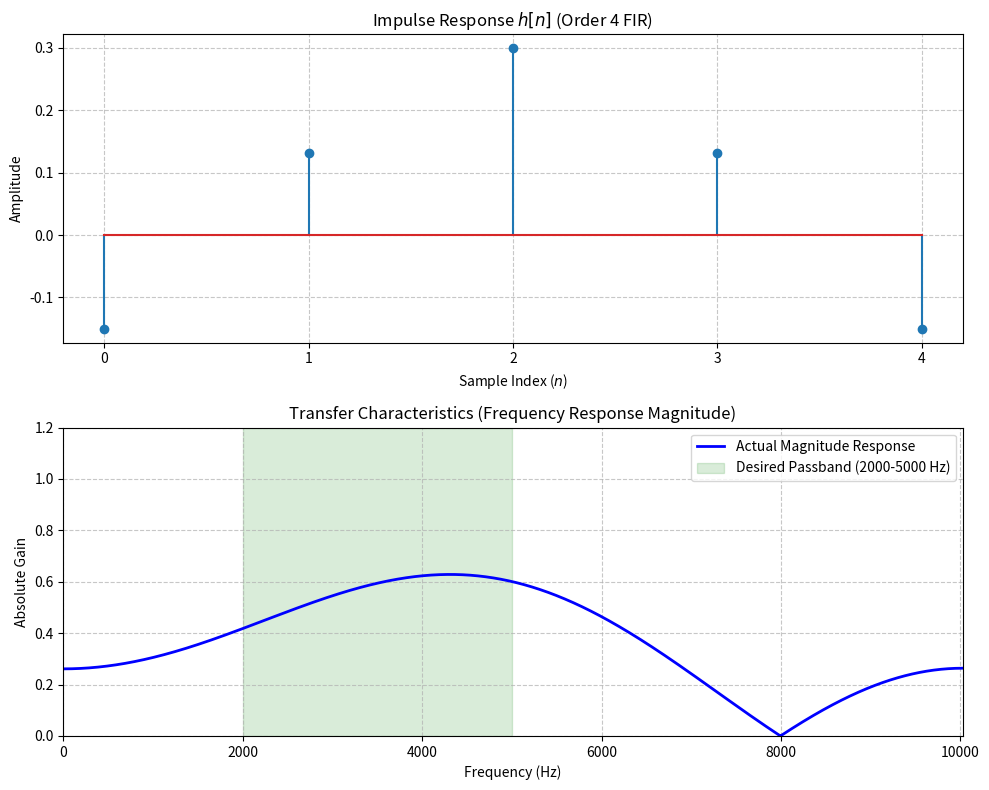

Here is the Python script that generated this plot:
import numpy as np
from scipy.io import wavfile
from scipy.signal import freqz
import matplotlib.pyplot as plt


def least_squares_bandpass(x, lowcut, highcut, fs=20050, order=4):
    """Designs an order-4 linear-phase FIR bandpass filter using the Least Squares

    method from scratch, and applies it to an input signal x.

    Parameters:
    -----------
    x       : np.ndarray, 1D input array (e.g., audio samples)
    lowcut  : float, lower edge of the passband in Hz
    highcut : float, upper edge of the passband in Hz
    fs      : float, sampling rate in Hz (default: 20050)
    order   : int, filter order (must be 4 for this specific specification)

    Returns:
    --------
    y       : np.ndarray, the filtered output signal
    h       : np.ndarray, the 5 computed filter coefficients
    """
    # 1. Input Validation
    if lowcut <= 0 or highcut >= fs / 2:
        raise ValueError(f"Cutoffs must satisfy: 0 < lowcut < highcut < {fs/2} Hz")
    if lowcut >= highcut:
        raise ValueError("lowcut must be strictly less than highcut")
    if order != 4:
        raise ValueError("This explicit structural setup is locked to order=4.")

    num_taps = order + 1  # Order 4 means 5 taps
    num_loops = (order // 2) + 1  # 3 unique coefficients due to symmetry

    # 2. Normalize cutoff frequencies to radians (0 to pi)
    omega_low = 2 * np.pi * lowcut / fs
    omega_high = 2 * np.pi * highcut / fs

    # 3. Create a dense frequency grid representing the spectrum
    num_points = 1000
    omega_grid = np.linspace(0, np.pi, num_points)

    # 4. Define the ideal desired brick-wall response D
    # 1 inside the passband, 0 everywhere else
    D = np.where((omega_grid >= omega_low) & (omega_grid <= omega_high), 1.0, 0.0)

    # 5. Construct the Design Matrix A
    # Each column represents a cosine basis function: cos(0*w), cos(1*w), cos(2*w)
    A = np.zeros((num_points, num_loops))
    for n in range(num_loops):
        A[:, n] = np.cos(n * omega_grid)

    # 6. Solve the Normal Equations: (A^T * A) * a = A^T * D
    # This solves the optimization problem: minimize ||A*a - D||^2
    ATA = A.T @ A
    ATD = A.T @ D
    a_coeffs = np.linalg.solve(ATA, ATD)

    # 7. Reconstruct the 5 symmetric FIR filter taps h[n] from the solved a_coeffs
    h = np.zeros(num_taps)
    center = order // 2  # index 2

    h[center] = a_coeffs[0]  # Center tap
    h[center - 1] = a_coeffs[1] / 2.0  # Tap 1
    h[center + 1] = a_coeffs[1] / 2.0  # Tap 3
    h[center - 2] = a_coeffs[2] / 2.0  # Tap 0
    h[center + 2] = a_coeffs[2] / 2.0  # Tap 4

    # 8. Filter Application (Direct-Form FIR Convolution Difference Equation)
    # y[n] = h[0]*x[n] + h[1]*x[n-1] + h[2]*x[n-2] + h[3]*x[n-3] + h[4]*x[n-4]
    # Implemented vectorially using pure NumPy array slicing shifts
    y = np.zeros_like(x, dtype=float)
    for k in range(num_taps):
        if k == 0:
            y += h[k] * x
        else:
            y[k:] += h[k] * x[:-k]

    return y, h


def save_audio(filename, signal_data, sampling_rate):
    # Normalize the signal to fit between -1.0 and 1.0 to prevent audio clipping
    max_val = np.max(np.abs(signal_data))
    if max_val > 0:
        normalized = signal_data / max_val
    else:
        normalized = signal_data

    # Convert to 16-bit PCM integers
    audio_int16 = (normalized * 32767).astype(np.int16)

    # Write out the WAV file
    wavfile.write(filename, sampling_rate, audio_int16)
    print(f"Saved: {filename}")


if __name__ == "__main__":
    # Generate a test audio signal at 20050 Hz sampling rate
    fs_rate = 20050
    t = np.linspace(0, 1.0, fs_rate, endpoint=False)

    # Mix three frequencies: 100 Hz (low), 1500 Hz (mid target), 8000 Hz (high noise)
    signal_low = np.sin(2 * np.pi * 100 * t)
    signal_mid = np.sin(2 * np.pi * 1500 * t)
    signal_high = np.sin(2 * np.pi * 8000 * t)
    input_signal = signal_low + signal_mid + signal_high

    # Apply our custom Least Squares Filter from scratch
    # Passband setup to isolate the 1500 Hz target signal
    filtered_signal, computed_taps = least_squares_bandpass(
        x=input_signal, lowcut=1000, highcut=2000, fs=fs_rate, order=4
    )

    print("Computed 5-tap Filter Coefficients:")
    print(computed_taps)
    print("\nFiltered Output Shape matches Input:", filtered_signal.shape)
    save_audio("before_filter.wav", input_signal, fs_rate)
    save_audio("after_filter.wav", filtered_signal, fs_rate)

    # Plotting the impulse response and magnitude response
    fs = 20050
    lowcut = 2000
    highcut = 5000

    # Extract filter coefficients using a dummy input signal
    _, h = least_squares_bandpass(np.zeros(10), lowcut, highcut, fs=fs)

    # Create the figure
    fig, (ax1, ax2) = plt.subplots(2, 1, figsize=(10, 8))

    # 1. Plot Impulse Response
    ax1.stem(range(len(h)), h, basefmt="C3-")
    ax1.set_title("Impulse Response $h[n]$ (Order 4 FIR)")
    ax1.set_xlabel("Sample Index ($n$)")
    ax1.set_ylabel("Amplitude")
    ax1.set_xticks(range(5))
    ax1.grid(True, linestyle="--", alpha=0.7)

    # 2. Compute and Plot Transfer Characteristics
    frequencies, response = freqz(h, worN=2000, fs=fs)

    ax2.plot(
        frequencies,
        np.abs(response),
        "b-",
        linewidth=2,
        label="Actual Magnitude Response",
    )
    ax2.axvspan(
        lowcut,
        highcut,
        color="green",
        alpha=0.15,
        label=f"Desired Passband ({lowcut}-{highcut} Hz)",
    )
    ax2.set_title("Transfer Characteristics (Frequency Response Magnitude)")
    ax2.set_xlabel("Frequency (Hz)")
    ax2.set_ylabel("Absolute Gain")
    ax2.set_xlim(0, fs / 2)
    ax2.set_ylim(0, 1.2)
    ax2.grid(True, linestyle="--", alpha=0.7)
    ax2.legend()

    plt.tight_layout()
    plt.show()
